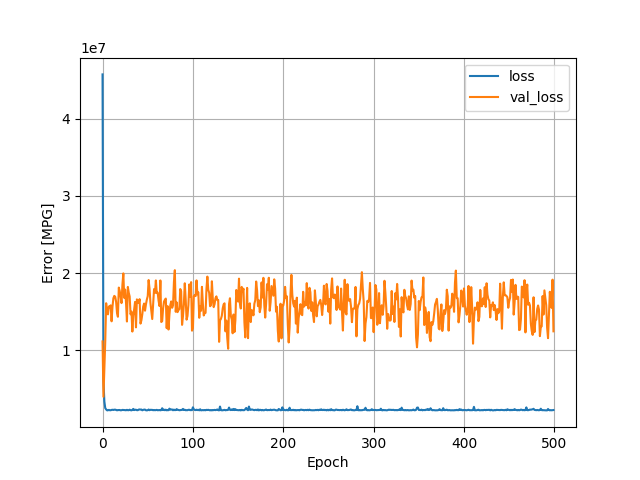

The data file committed next to this chart (first rows):
, loss, val_loss, epoch
0, 45750540, 11159043, 0
1, 6117146, 3992544, 1
2, 3386644, 7456305, 2
3, 2520832, 11199138, 3
4, 2350708, 16109124, 4
5, 2228576, 14911882, 5
6, 2240909, 14665935, 6
7, 2292339, 15688614, 7
8, 2248620, 15593899, 8
9, 2245467, 15838388, 9
10, 2288327, 13767171, 10
11, 2306834, 15658779, 11
12, 2286078, 16761161, 12
13, 2315854, 17057932, 13
14, 2319725, 16952958, 14
15, 2285280, 16295281, 15
16, 2235586, 14860949, 16
17, 2267262, 14356193, 17
18, 2273202, 18133760, 18
19, 2276162, 17700544, 19
20, 2237306, 17001522, 20
21, 2250694, 16124166, 21
22, 2289112, 18518660, 22
23, 2283682, 19973808, 23
24, 2290501, 16805790, 24
25, 2260509, 17881768, 25
26, 2240655, 16150446, 26
27, 2302152, 13741891, 27
28, 2250656, 18220958, 28
29, 2251714, 17467070, 29
30, 2317480, 16994218, 30
31, 2255722, 14669803, 31
32, 2232865, 15027750, 32
33, 2281112, 12438584, 33
34, 2420153, 14500404, 34
35, 2265342, 15328516, 35
36, 2306742, 16280042, 36
37, 2311236, 12981493, 37
38, 2257030, 16604791, 38
39, 2249665, 16223798, 39
40, 2328430, 16134804, 40
41, 2347152, 16635910, 41
42, 2329162, 13472061, 42
43, 2338492, 13894080, 43
44, 2240746, 14688633, 44
45, 2294996, 15685473, 45
46, 2325637, 16068833, 46
47, 2329025, 15143292, 47
48, 2241346, 15942580, 48
49, 2231757, 16574974, 49
50, 2248886, 17023428, 50
51, 2339013, 19112888, 51
52, 2255171, 17985000, 52
53, 2300426, 16145139, 53
54, 2291735, 15041462, 54
55, 2291630, 14060971, 55
56, 2250284, 15916771, 56
57, 2277677, 17937258, 57
58, 2251408, 17442938, 58
59, 2265494, 19061760, 59
... 440 more rows
